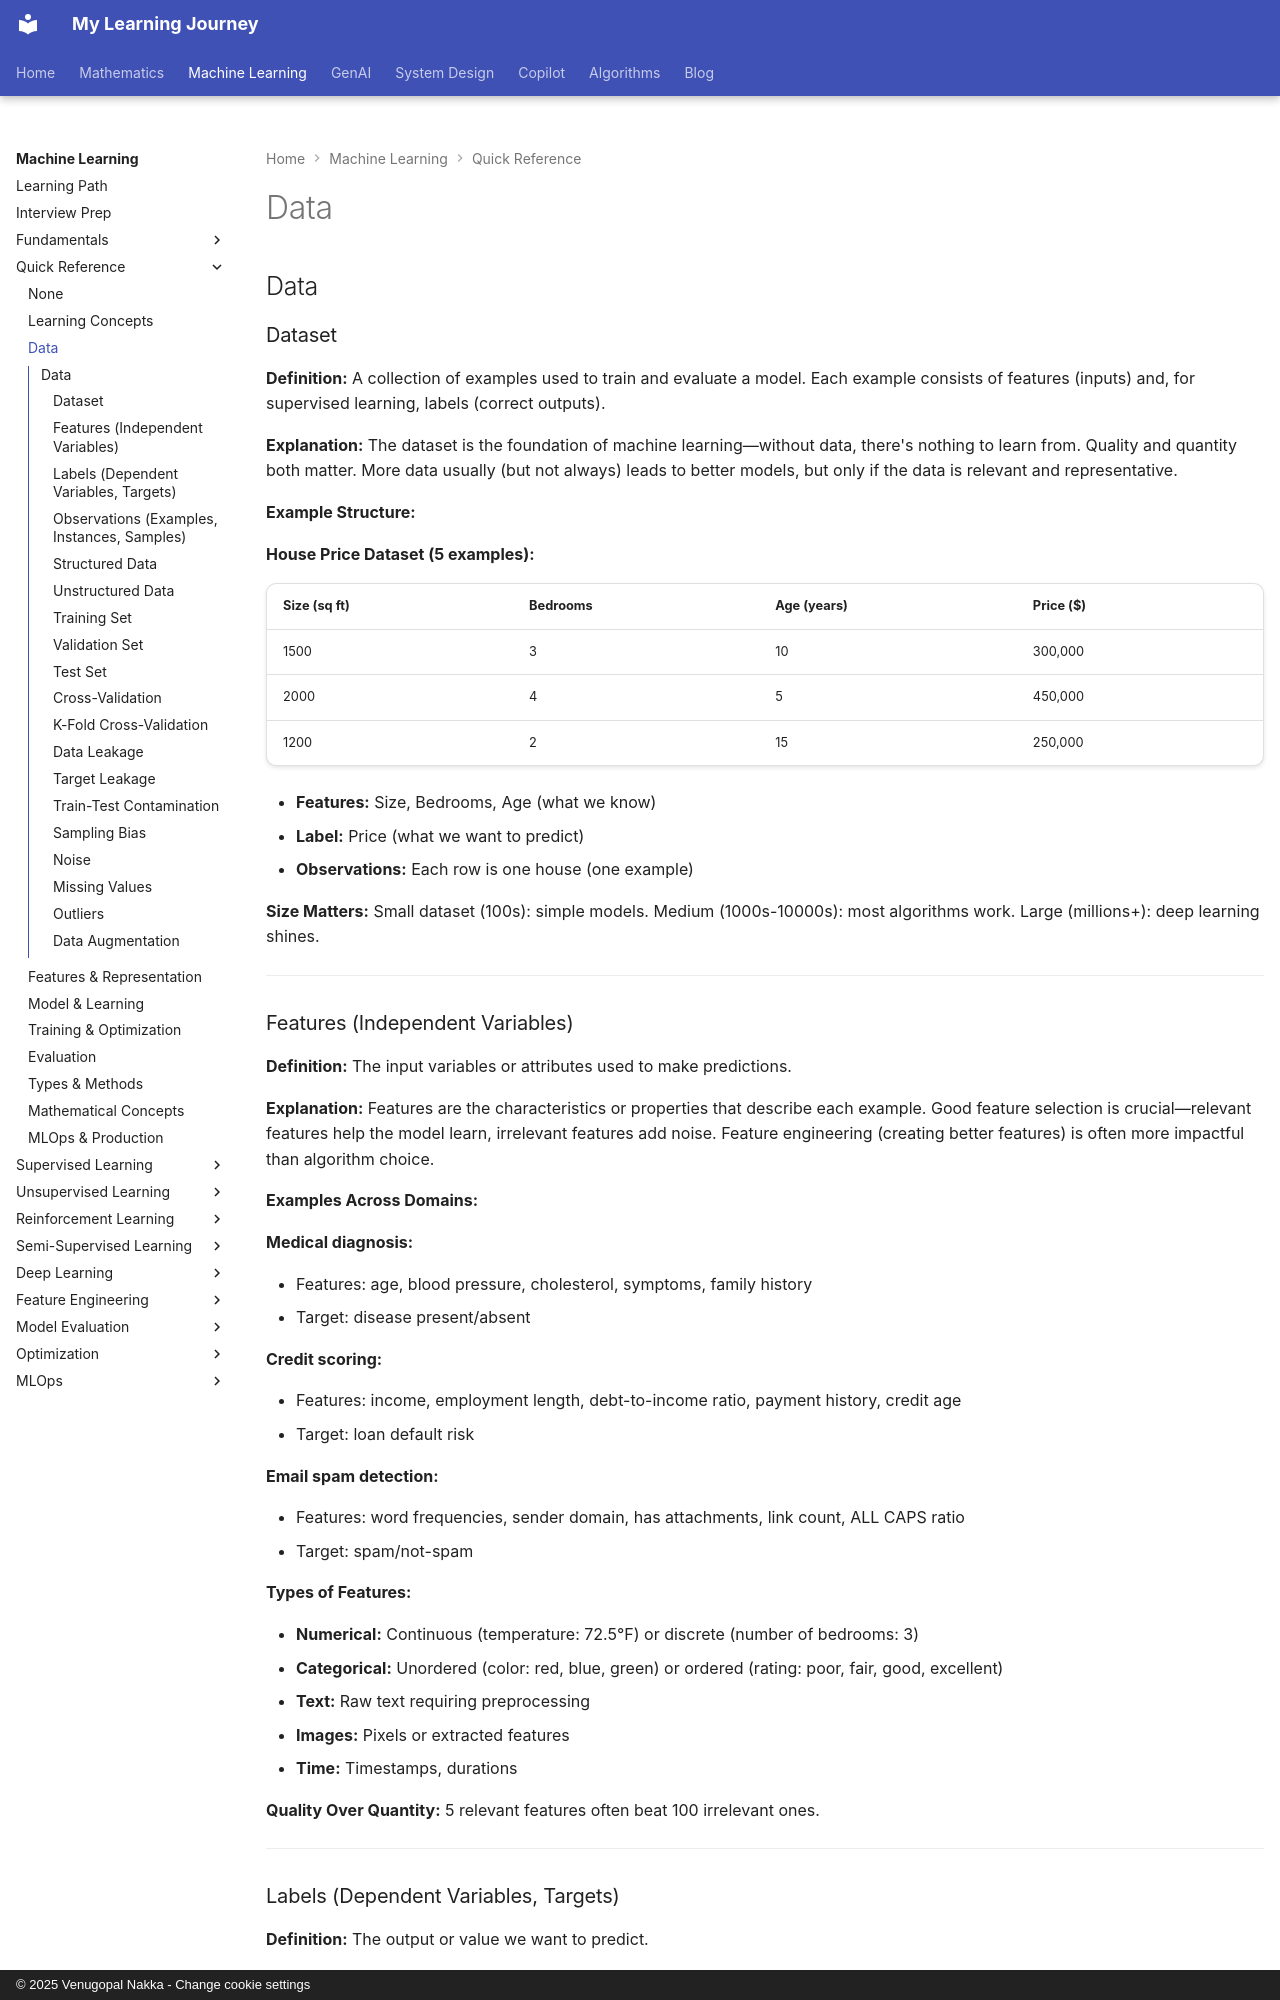

repository: nvgr-GenAI/my-learning · page: ml/quick-reference/data/index.html · generator: mkdocs · copyright: © 2025 Venugopal Nakka - Change cookie settings

## Data

### Dataset

**Definition:** A collection of examples used to train and evaluate a model. Each example consists of features (inputs) and, for supervised learning, labels (correct outputs).

**Explanation:** The dataset is the foundation of machine learning—without data, there's nothing to learn from. Quality and quantity both matter. More data usually (but not always) leads to better models, but only if the data is relevant and representative.

**Example Structure:**

**House Price Dataset (5 examples):**

| Size (sq ft) | Bedrooms | Age (years) | Price ($) |
|--------------|----------|-------------|-----------|
| 1500         | 3        | 10          | 300,000   |
| 2000         | 4        | 5           | 450,000   |
| 1200         | 2        | 15          | 250,000   |

- **Features:** Size, Bedrooms, Age (what we know)
- **Label:** Price (what we want to predict)
- **Observations:** Each row is one house (one example)

**Size Matters:** Small dataset (100s): simple models. Medium (1000s-10000s): most algorithms work. Large (millions+): deep learning shines.

---

### Features (Independent Variables)

**Definition:** The input variables or attributes used to make predictions.

**Explanation:** Features are the characteristics or properties that describe each example. Good feature selection is crucial—relevant features help the model learn, irrelevant features add noise. Feature engineering (creating better features) is often more impactful than algorithm choice.

**Examples Across Domains:**

**Medical diagnosis:**

- Features: age, blood pressure, cholesterol, symptoms, family history
- Target: disease present/absent

**Credit scoring:**

- Features: income, employment length, debt-to-income ratio, payment history, credit age
- Target: loan default risk

**Email spam detection:**

- Features: word frequencies, sender domain, has attachments, link count, ALL CAPS ratio
- Target: spam/not-spam

**Types of Features:**

- **Numerical:** Continuous (temperature: 72.5°F) or discrete (number of bedrooms: 3)
- **Categorical:** Unordered (color: red, blue, green) or ordered (rating: poor, fair, good, excellent)
- **Text:** Raw text requiring preprocessing
- **Images:** Pixels or extracted features
- **Time:** Timestamps, durations

**Quality Over Quantity:** 5 relevant features often beat 100 irrelevant ones.

---
